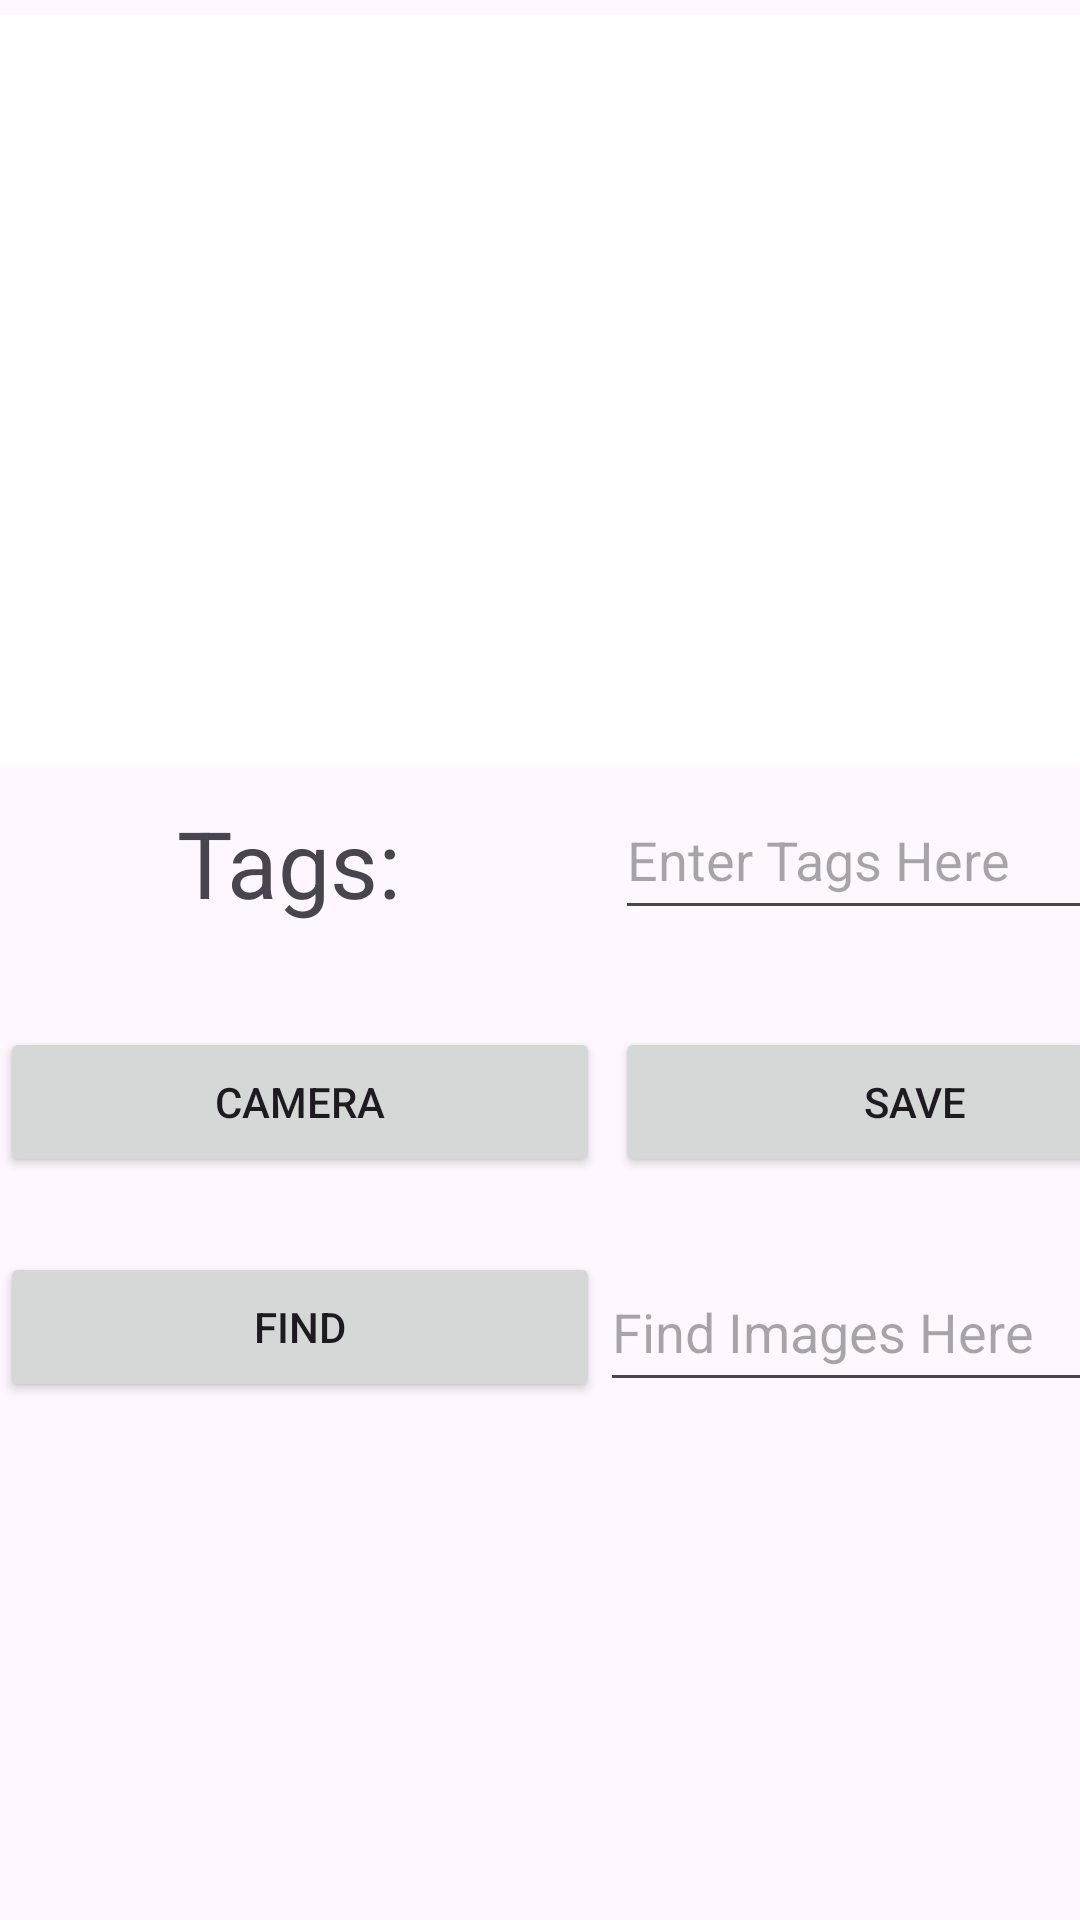

Layout XML and referenced resources for this Android screen:
<!-- AndroidManifest.xml: application theme Theme.Assingment04 -->
<!-- res/layout/activity_photo.xml -->
<?xml version="1.0" encoding="utf-8"?>
<LinearLayout xmlns:android="http://schemas.android.com/apk/res/android"
    xmlns:app="http://schemas.android.com/apk/res-auto"
    xmlns:tools="http://schemas.android.com/tools"
    android:id="@+id/main"
    android:orientation="vertical"
    android:layout_width="match_parent"
    android:layout_height="match_parent"
    tools:context=".PhotoActivity">



    <ImageView
        android:id="@+id/resultImage"
        android:layout_width="400dp"
        android:layout_height="250dp"
        android:layout_marginTop="5dp"
        android:layout_gravity="center"
        android:background="@color/cardview_light_background"
        />



    <LinearLayout
        android:layout_width="match_parent"
        android:layout_height="75dp"
        >

        <TextView
            android:layout_width="200dp"
            android:layout_height="50dp"
            android:layout_marginTop="11dp"
            android:text="Tags: "
            android:textAlignment="center"
            android:textSize="15pt"
            android:layout_marginRight="5dp"
            />

        <EditText
            android:id="@+id/tagInput"
            android:layout_width="200dp"
            android:layout_height="50dp"
            android:layout_marginTop="5dp"
            android:hint="Enter Tags Here"
            />


    </LinearLayout>

    <LinearLayout
        android:layout_width="match_parent"
        android:layout_height="75dp">

        <Button
            android:id="@+id/cameraButton"
            android:layout_width="200dp"
            android:layout_height="50dp"
            android:text="Camera"
            android:layout_marginEnd="5dp"
            android:layout_gravity="center"
            android:onClick="openCamera"
            />

        <Button
            android:id="@+id/saveButton"
            android:layout_width="200dp"
            android:layout_height="50dp"
            android:onClick="saveDrawing"
            android:text="Save"
            android:layout_gravity="center"
            />
    </LinearLayout>

    <LinearLayout
        android:layout_width="match_parent"
        android:layout_height="75dp"
        >

        <Button
            android:layout_width="200dp"
            android:layout_height="50dp"
            android:text="Find"
            android:layout_gravity="center"
            android:onClick="findPhoto"
            />

        <EditText
            android:id="@+id/findInput"
            android:layout_width="200dp"
            android:layout_height="50dp"
            android:layout_gravity="center"
            android:hint="Find Images Here"
            />

    </LinearLayout>

    <ListView
        android:id="@+id/listView"
        android:layout_width="match_parent"
        android:layout_height="193dp"
        android:divider="@color/design_default_color_primary_dark"
        android:dividerHeight="1dp"/>
    <Button
        android:layout_marginTop="10dp"
        android:layout_width="100dp"
        android:layout_height="40dp"
        android:text="Back"
        android:layout_gravity="center"
        android:onClick="returnMain"
        />


</LinearLayout>
<!-- resources referenced by this layout -->
<resources>
  <style name="Theme.Assingment04" parent="Base.Theme.Assingment04" />
  <style name="Base.Theme.Assingment04" parent="Theme.Material3.DayNight.NoActionBar">
          
          
      </style>
</resources>
